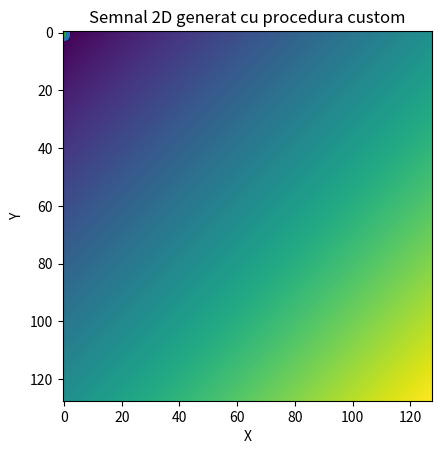

Reproduce this figure in Python.
import numpy as np
import matplotlib.pyplot as plt

#2 a

def f_a(t):
    return np.sin(800*np.pi*t)


frecventa_esantionare = 1600
perioada_esantionare = 1/frecventa_esantionare

esantion = np.linspace(0.0, 1.0, int(1/perioada_esantionare)+1)
esantion_f_a = list(map(f_a, esantion))

plt.stem(esantion[:100], esantion_f_a[:100])
plt.xlabel('Timp')
plt.ylabel('Amplitudine')
plt.title('Semnal sinusoidal de frecventa 400 Hz')
plt.show()

#2 b
def f_b(t):
    return np.sin(1600*np.pi*t)

axa_reale = np.linspace(0.0, 3.0, int(3/0.00005)+1)

semnal_b = list(map(f_b, axa_reale))

plt.plot(axa_reale[:100], semnal_b[:100])
plt.xlabel('Timp')
plt.ylabel('Amplitudine')
plt.title('Semnal sinusoidal de frecventa 800 Hz')
plt.show()


#2 c

def f_c(t):
    return 2*np.mod(240 * t, 1)-1


semnal_c = list(map(f_c, axa_reale))
#print(semnal_c)
plt.plot(axa_reale[:1000], semnal_c[:1000])
plt.xlabel('Timp')
plt.ylabel('Amplitudine')
plt.title('Semnal de tip sawtooth de frecventa 240 Hz')
plt.show()

#2 d

def f_d(t):
    return np.sign(np.sin(600*np.pi*t))


semnal_d = list(map(f_d, axa_reale))

plt.plot(axa_reale[:500], semnal_d[:500])
plt.xlabel('Timp')
plt.ylabel('Amplitudine')
plt.title('Semnal de tip square de frecventa 300 Hz')
plt.show()

#2 e
img_e = np.random.rand(128, 128)

plt.imshow(img_e)
plt.xlabel('X')
plt.ylabel('Y')
plt.title('Semnal 2D aleator')
plt.show()

#2 f
img_f = np.zeros((128, 128))

for i in range(128):
    for j in range(128):
        img_f[i][j] = i + j

plt.imshow(img_f)
plt.xlabel('X')
plt.ylabel('Y')
plt.title('Semnal 2D generat cu procedura custom')
plt.show()
